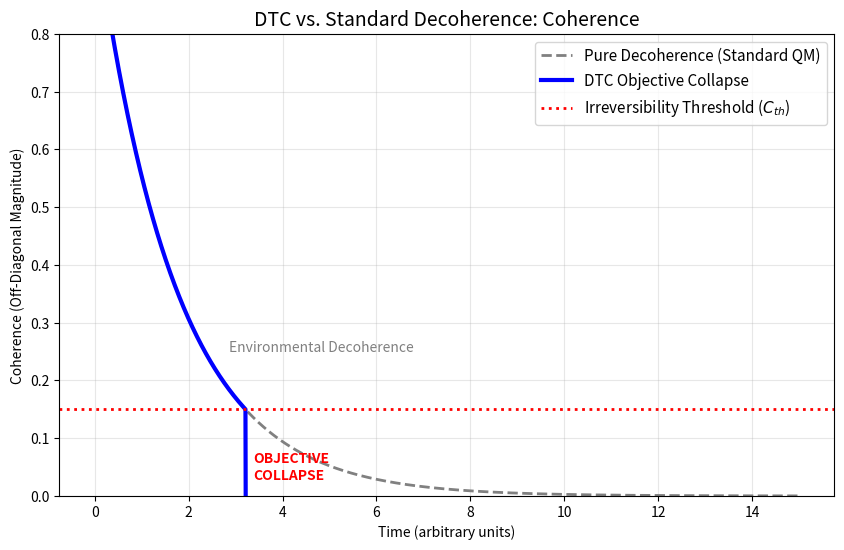

Python code for this plot:
# DTC_COMPARISON_PLOT_FINAL_V4.py
# FIX: Separates the DTC and QM evolution loops to ensure the QM line runs for 3000 steps.

import numpy as np
import matplotlib.pyplot as plt

# --- 1. Define the Physics Operators ---
hbar = 1.0 
sig_z = np.array([[1, 0], [0, -1]], dtype=complex)
P_L = np.array([[1, 0], [0, 0]], dtype=complex)
P_R = np.array([[0, 0], [0, 1]], dtype=complex)

def commutator(A, B):
    """[A, B] = AB - BA"""
    return np.dot(A, B) - np.dot(B, A)

def lindblad_dissipator(L, rho):
    """
    Standard Lindblad Dissipator: D[L]rho = L rho L^dagger - 0.5 * {L^dagger L, rho}
    """
    L_dag = L.conj().T
    term1 = np.dot(L, np.dot(rho, L_dag))
    L_dag_L = np.dot(L_dag, L)
    term2 = 0.5 * (np.dot(L_dag_L, rho) + np.dot(rho, L_dag_L)) # Anti-commutator
    return term1 - term2

# --- 2. Simulation Parameters ---
dt = 0.005
steps = 3000
times = np.linspace(0, steps*dt, steps)

# Hamiltonian
H = 1.0 * sig_z 

# Initial State
psi0 = np.array([[1], [1]], dtype=complex) / np.sqrt(2)
rho_initial = np.dot(psi0, psi0.conj().T)

# Parameters
gamma_decoherence = 0.3 
coherence_threshold = 0.15 

# --- 3a. DTC Evolution Loop (Can Break Early) ---
rho_dtc = rho_initial.copy()
coherence_history_dtc = []
snap_index = None

for i, t in enumerate(times):
    coherence_dtc = np.abs(rho_dtc[0, 1]) + np.abs(rho_dtc[1, 0])
    
    # Check DTC Snap Condition
    if snap_index is None and coherence_dtc < coherence_threshold:
        snap_index = i
        coherence_history_dtc.append(0.0) # Snap to zero coherence
        break # Terminate DTC evolution

    coherence_history_dtc.append(coherence_dtc)
    
    # Evolution step
    d_rho_unitary = -1j/hbar * commutator(H, rho_dtc)
    d_rho_env = gamma_decoherence * lindblad_dissipator(sig_z, rho_dtc)
    
    d_rho_dtc_dt = d_rho_unitary + d_rho_env
    rho_dtc = rho_dtc + d_rho_dtc_dt * dt
    
    # Ensure Trace Preservation
    rho_dtc = rho_dtc / np.trace(rho_dtc) 

# --- 3b. QM Evolution Loop (Must Run Full Time) ---
rho_qm = rho_initial.copy()
coherence_history_qm = [] # FIX: This list now runs for the full length

for i, t in enumerate(times):
    coherence_qm = np.abs(rho_qm[0, 1]) + np.abs(rho_qm[1, 0])
    coherence_history_qm.append(coherence_qm)
    
    # Evolution step
    d_rho_qm_dt = -1j/hbar * commutator(H, rho_qm) + gamma_decoherence * lindblad_dissipator(sig_z, rho_qm)
    rho_qm = rho_qm + d_rho_qm_dt * dt
    rho_qm = rho_qm / np.trace(rho_qm) 


# --- 4. Plotting (Comparison) ---
plt.figure(figsize=(10, 6))

# Plot Pure Decoherence (QM) - Gray line continues
# FIX: coherence_history_qm now has the same length as times (3000)
plt.plot(times, coherence_history_qm, color='gray', linestyle='--', linewidth=2,
          label='Pure Decoherence (Standard QM)')

# Plot DTC Coherence - Blue line terminates at snap_index
if snap_index is not None:
    # Use the length of the list, which includes the final 0.0 point
    times_dtc = times[:len(coherence_history_dtc)] 
    history_dtc = coherence_history_dtc
    
    plt.plot(times_dtc, history_dtc, color='blue', linewidth=3,
              label='DTC Objective Collapse')
else:
    # If no snap, plot the whole thing
    plt.plot(times, coherence_history_dtc, color='blue', linewidth=3,
              label='DTC Objective Collapse (No Snap)')

# Plot Threshold
plt.axhline(coherence_threshold, color='red', linestyle=':', linewidth=2,
             label='Irreversibility Threshold ($C_{th}$)')

# Annotations
plt.title("DTC vs. Standard Decoherence: Coherence", fontsize=14)
plt.xlabel("Time (arbitrary units)")
plt.ylabel("Coherence (Off-Diagonal Magnitude)")
plt.legend(fontsize=11)
plt.grid(True, alpha=0.3)

# Add text annotations for clarity
if snap_index is not None:
    t_snap = times[snap_index]
    
    # Annotation for Collapse
    plt.text(t_snap * 1.05, 0.05, "OBJECTIVE\nCOLLAPSE", color='red', fontsize=10, fontweight='bold', va='center')
    
    # Annotation for Environmental Decoherence
    plt.text(t_snap * 1.50, 0.25, "Environmental Decoherence", color='gray', fontsize=10, ha='center')

plt.ylim(0, 0.8)
plt.show()
